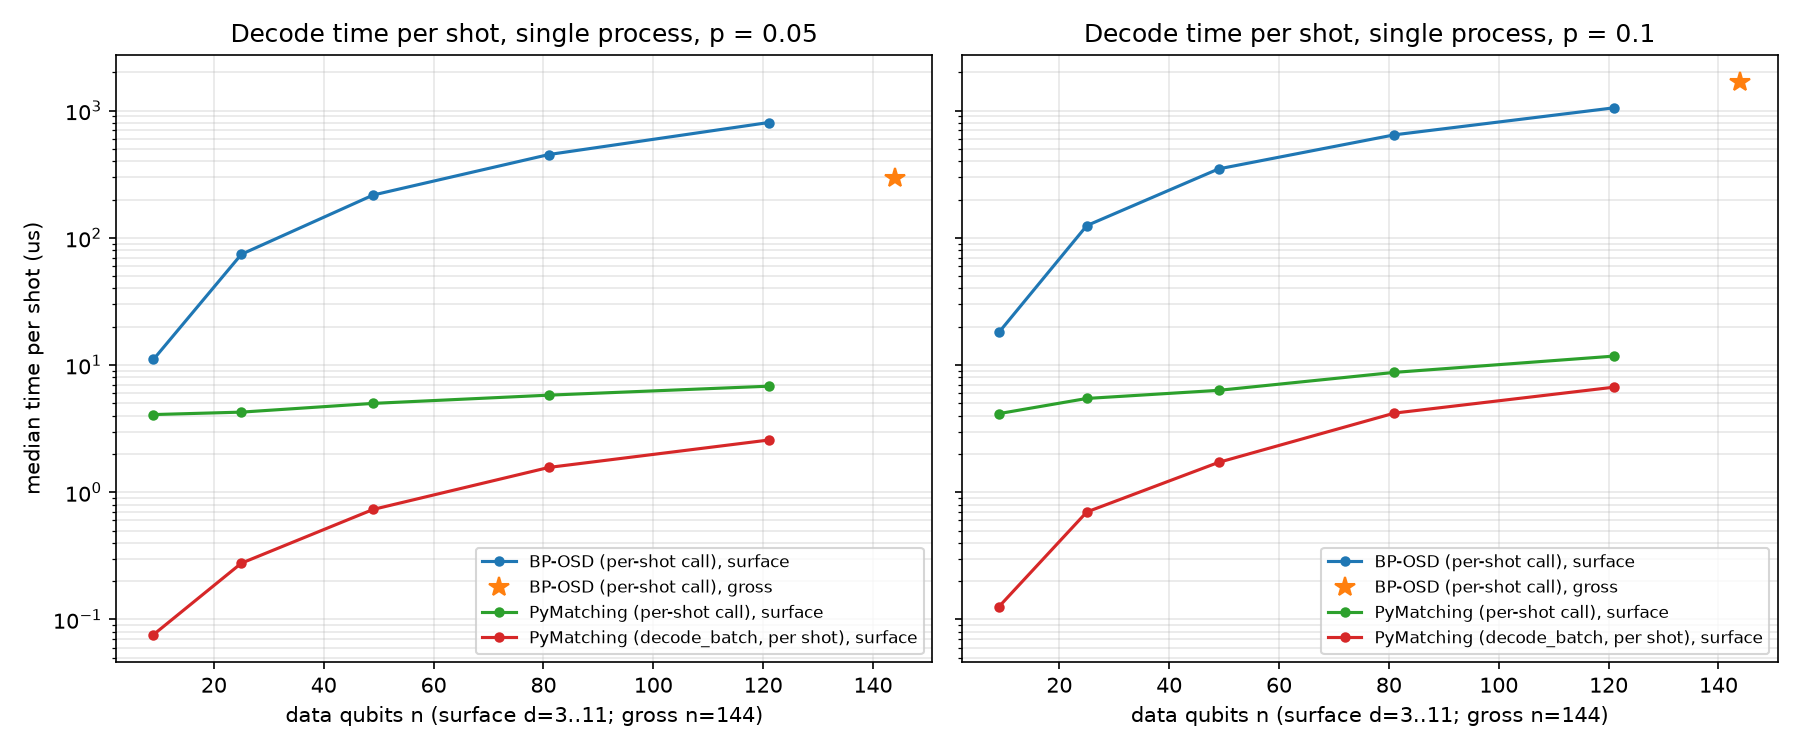

The table this chart was drawn from, first rows:
code, d, n, p, method, shots, repeats, median_us_per_shot
surface, 3, 9, 0.05, BP-OSD (per-shot call), 10000, 5, 11.09
surface, 3, 9, 0.05, PyMatching (per-shot call), 10000, 5, 4.081
surface, 3, 9, 0.05, PyMatching (decode_batch, per shot), 10000, 5, 0.076
surface, 5, 25, 0.05, BP-OSD (per-shot call), 10000, 5, 74.27
surface, 5, 25, 0.05, PyMatching (per-shot call), 10000, 5, 4.265
surface, 5, 25, 0.05, PyMatching (decode_batch, per shot), 10000, 5, 0.277
surface, 7, 49, 0.05, BP-OSD (per-shot call), 10000, 5, 217.2
surface, 7, 49, 0.05, PyMatching (per-shot call), 10000, 5, 4.996
surface, 7, 49, 0.05, PyMatching (decode_batch, per shot), 10000, 5, 0.733
surface, 9, 81, 0.05, BP-OSD (per-shot call), 10000, 5, 452
surface, 9, 81, 0.05, PyMatching (per-shot call), 10000, 5, 5.8
surface, 9, 81, 0.05, PyMatching (decode_batch, per shot), 10000, 5, 1.568
surface, 11, 121, 0.05, BP-OSD (per-shot call), 10000, 5, 806.6
surface, 11, 121, 0.05, PyMatching (per-shot call), 10000, 5, 6.821
surface, 11, 121, 0.05, PyMatching (decode_batch, per shot), 10000, 5, 2.574
gross, 12, 144, 0.05, BP-OSD (per-shot call), 10000, 5, 293.3
surface, 3, 9, 0.1, BP-OSD (per-shot call), 10000, 5, 18.08
surface, 3, 9, 0.1, PyMatching (per-shot call), 10000, 5, 4.151
surface, 3, 9, 0.1, PyMatching (decode_batch, per shot), 10000, 5, 0.126
surface, 5, 25, 0.1, BP-OSD (per-shot call), 10000, 5, 124.8
surface, 5, 25, 0.1, PyMatching (per-shot call), 10000, 5, 5.463
surface, 5, 25, 0.1, PyMatching (decode_batch, per shot), 10000, 5, 0.7
surface, 7, 49, 0.1, BP-OSD (per-shot call), 10000, 5, 348.5
surface, 7, 49, 0.1, PyMatching (per-shot call), 10000, 5, 6.328
surface, 7, 49, 0.1, PyMatching (decode_batch, per shot), 10000, 5, 1.718
surface, 9, 81, 0.1, BP-OSD (per-shot call), 10000, 5, 645.6
surface, 9, 81, 0.1, PyMatching (per-shot call), 10000, 5, 8.758
surface, 9, 81, 0.1, PyMatching (decode_batch, per shot), 10000, 5, 4.19
surface, 11, 121, 0.1, BP-OSD (per-shot call), 10000, 5, 1053
surface, 11, 121, 0.1, PyMatching (per-shot call), 10000, 5, 11.76
surface, 11, 121, 0.1, PyMatching (decode_batch, per shot), 10000, 5, 6.702
gross, 12, 144, 0.1, BP-OSD (per-shot call), 10000, 5, 1676
